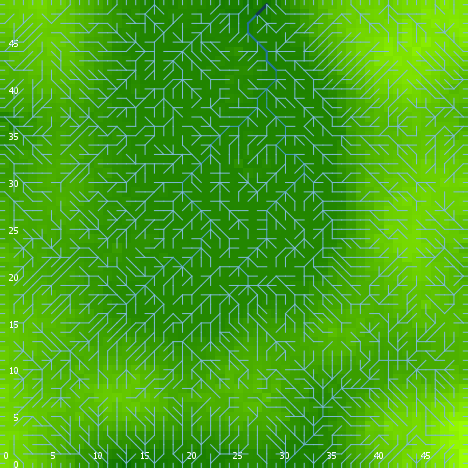

Data behind this chart, as committed beside it:
export-world data (NetLogo 6.0.4)
land_05_withInitialEcologicalCommunity.n…
05/27/2020 14:26:05:024 +0100
RANDOM STATE
0 0 -1727483681 510 0.7208509225566255 f…
GLOBALS
min-pxcor, max-pxcor, min-pycor, max-pycor, perspective, subject, nextIndex, directed-links, ticks, display-mode, ecol_brushfrequencyinflection, ecol_brushfrequencyrate, ecol_grassfrequencyinflection, ecol_grassfrequencyrate, ecol_woodfrequencyinflection, ecol_woodfrequencyrate, elevationdistribution, elev_algorithm-style, elev_featureanglerange, elev_inversioniterations, elev_noise, elev_numdepressions, elev_numprotuberances, elev_numranges
0, 49, 0, 49, 0, nobody, 2600, "UNDIRECTED", -1, "terrain", 10.99, 0.05753, 0.5266, 0.1644, 23.33, 0.1008, [-1.2753777281919292 -2.001065291893272 …, "C#", 7.132, 0.1624, 4.954, 3, 7, 62
TURTLES
who, color, heading, xcor, ycor, shape, label, label-color, breed, hidden?, size, pen-size, pen-mode, numpoints
0, 75, 77, 39, 40, "default", "", 9.9, {breed flowholders}, true, 1, 1, "up", 
1, 55, 104, 15, 34, "default", "", 9.9, {breed flowholders}, true, 1, 1, "up", 
2, 15, 247, 1, 26, "default", "", 9.9, {breed flowholders}, true, 1, 1, "up", 
3, 25, 280, 30, 21, "default", "", 9.9, {breed flowholders}, true, 1, 1, "up", 
4, 55, 119, 48, 3, "default", "", 9.9, {breed flowholders}, true, 1, 1, "up", 
5, 75, 15, 45, 47, "default", "", 9.9, {breed flowholders}, true, 1, 1, "up", 
6, 45, 193, 34, 23, "default", "", 9.9, {breed flowholders}, true, 1, 1, "up", 
7, 45, 61, 7, 23, "default", "", 9.9, {breed flowholders}, true, 1, 1, "up", 
8, 25, 151, 13, 36, "default", "", 9.9, {breed flowholders}, true, 1, 1, "up", 
9, 97, 180, 43, 0, "line half", "", 9.9, {breed flowholders}, false, 1, 1, "up", 
10, 65, 341, 27, 28, "default", "", 9.9, {breed flowholders}, true, 1, 1, "up", 
11, 35, 334, 41, 40, "default", "", 9.9, {breed flowholders}, true, 1, 1, "up", 
12, 15, 344, 47, 37, "default", "", 9.9, {breed flowholders}, true, 1, 1, "up", 
13, 95, 324, 25, 7, "default", "", 9.9, {breed flowholders}, true, 1, 1, "up", 
14, 85, 159, 46, 16, "default", "", 9.9, {breed flowholders}, true, 1, 1, "up", 
15, 115, 61, 27, 42, "default", "", 9.9, {breed flowholders}, true, 1, 1, "up", 
16, 5, 5, 40, 35, "default", "", 9.9, {breed flowholders}, true, 1, 1, "up", 
17, 55, 350, 43, 35, "default", "", 9.9, {breed flowholders}, true, 1, 1, "up", 
18, 35, 247, 32, 13, "default", "", 9.9, {breed flowholders}, true, 1, 1, "up", 
19, 45, 29, 4, 32, "default", "", 9.9, {breed flowholders}, true, 1, 1, "up", 
20, 65, 235, 31, 33, "default", "", 9.9, {breed flowholders}, true, 1, 1, "up", 
21, 35, 112, 11, 35, "default", "", 9.9, {breed flowholders}, true, 1, 1, "up", 
22, 125, 71, 20, 47, "default", "", 9.9, {breed flowholders}, true, 1, 1, "up", 
23, 35, 236, 20, 19, "default", "", 9.9, {breed flowholders}, true, 1, 1, "up", 
24, 95, 83, 36, 46, "default", "", 9.9, {breed flowholders}, true, 1, 1, "up", 
25, 25, 356, 1, 15, "default", "", 9.9, {breed flowholders}, true, 1, 1, "up", 
26, 25, 133, 25, 21, "default", "", 9.9, {breed flowholders}, true, 1, 1, "up", 
27, 5, 119, 3, 9, "default", "", 9.9, {breed flowholders}, true, 1, 1, "up", 
28, 95, 11, 18, 8, "default", "", 9.9, {breed flowholders}, true, 1, 1, "up", 
29, 85, 236, 16, 45, "default", "", 9.9, {breed flowholders}, true, 1, 1, "up", 
30, 75, 264, 39, 19, "default", "", 9.9, {breed flowholders}, true, 1, 1, "up", 
31, 115, 221, 19, 39, "default", "", 9.9, {breed flowholders}, true, 1, 1, "up", 
32, 135, 355, 33, 18, "default", "", 9.9, {breed flowholders}, true, 1, 1, "up", 
33, 5, 0, 30, 7, "default", "", 9.9, {breed flowholders}, true, 1, 1, "up", 
34, 96.99, 90, 49, 34, "line half", "", 9.9, {breed flowholders}, false, 1, 1, "up", 
35, 75, 22, 37, 25, "default", "", 9.9, {breed flowholders}, true, 1, 1, "up", 
36, 25, 312, 34, 26, "default", "", 9.9, {breed flowholders}, true, 1, 1, "up", 
37, 125, 322, 31, 47, "default", "", 9.9, {breed flowholders}, true, 1, 1, "up", 
38, 105, 314, 3, 33, "default", "", 9.9, {breed flowholders}, true, 1, 1, "up", 
39, 55, 270, 6, 19, "default", "", 9.9, {breed flowholders}, true, 1, 1, "up", 
40, 105, 341, 14, 1, "default", "", 9.9, {breed flowholders}, true, 1, 1, "up", 
41, 25, 77, 7, 38, "default", "", 9.9, {breed flowholders}, true, 1, 1, "up", 
42, 65, 11, 42, 35, "default", "", 9.9, {breed flowholders}, true, 1, 1, "up", 
43, 55, 5, 21, 39, "default", "", 9.9, {breed flowholders}, true, 1, 1, "up", 
44, 5, 341, 17, 11, "default", "", 9.9, {breed flowholders}, true, 1, 1, "up", 
45, 35, 17, 10, 17, "default", "", 9.9, {breed flowholders}, true, 1, 1, "up", 
46, 95, 47, 12, 42, "default", "", 9.9, {breed flowholders}, true, 1, 1, "up", 
47, 97, 270, 0, 36, "line half", "", 9.9, {breed flowholders}, false, 1, 1, "up", 
48, 25, 271, 34, 43, "default", "", 9.9, {breed flowholders}, true, 1, 1, "up", 
49, 95, 197, 3, 8, "default", "", 9.9, {breed flowholders}, true, 1, 1, "up", 
50, 35, 38, 48, 47, "default", "", 9.9, {breed flowholders}, true, 1, 1, "up", 
... 10,282 more rows
